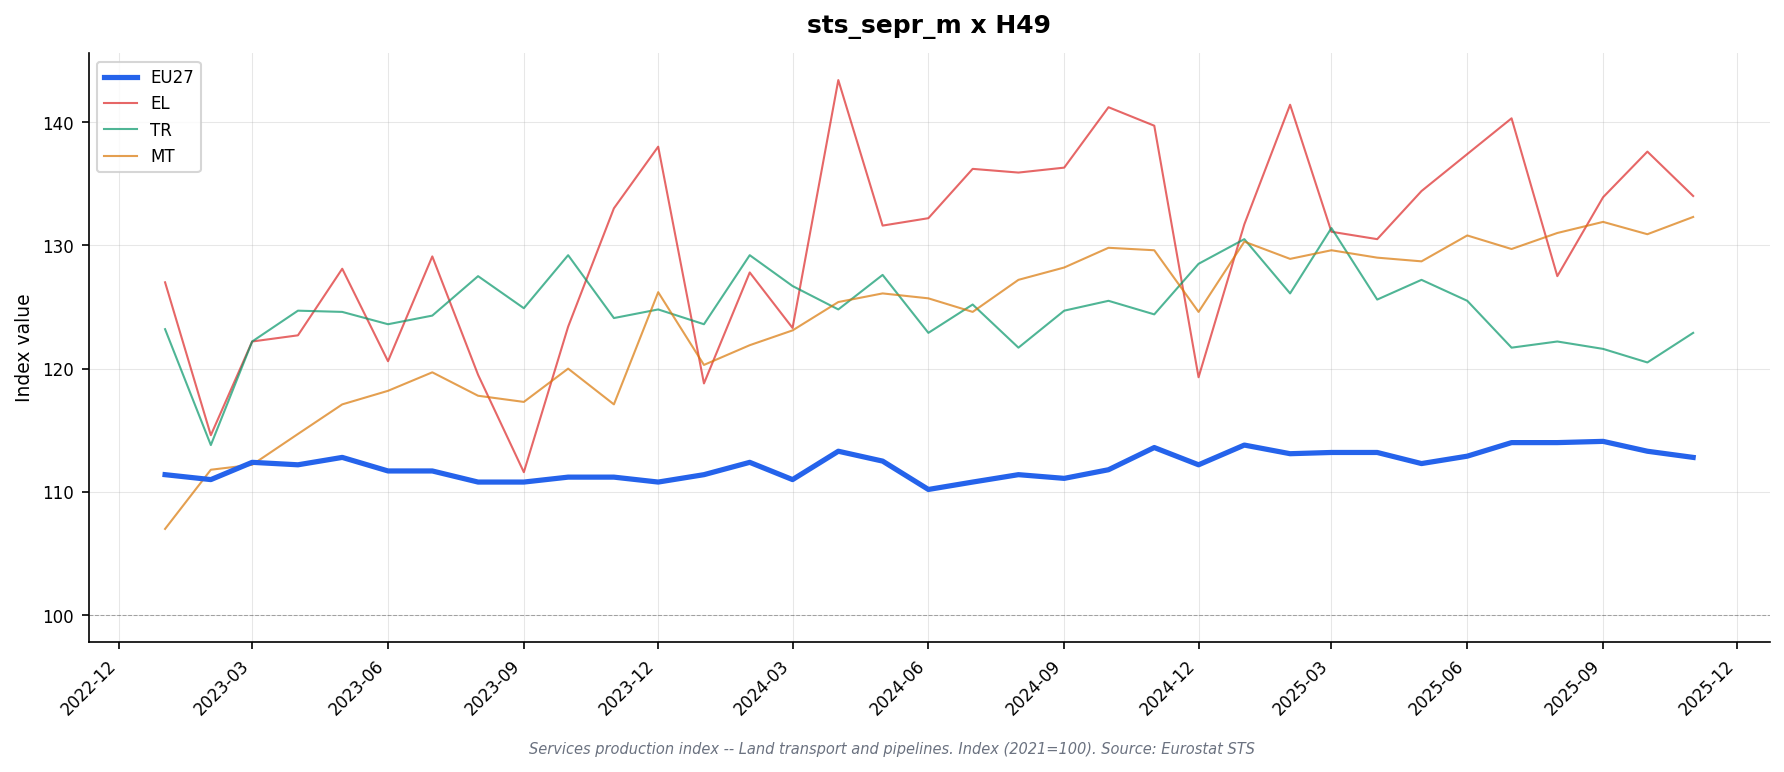

Values plotted in this chart, from the file beside it:
freq, indic_bt, nace_r2, s_adj, unit, geo\TIME_PERIOD, 2023-01, 2023-02, 2023-03, 2023-04, 2023-05, 2023-06, 2023-07, 2023-08, 2023-09, 2023-10, 2023-11, 2023-12, 2024-01, 2024-02, 2024-03, 2024-04, 2024-05, 2024-06
M, PRD, H49, SCA, I21, AT, 115.4, 118.1, 115.8, 115.9, 116.7, 118.4, 118.4, 116.2, 116.3, 118.2, 116.9, 121.4, 117.1, 113.8, 115.0, 115.4, 114.7, 115.0
M, PRD, H49, SCA, I21, BE, 112.8, 110.5, 113.4, 111.8, 112.3, 112.9, 114.4, 118.1, 112.8, 111.1, 113.7, 113.1, 109.8, 110.7, 110.8, 108.0, 113.4, 108.4
M, PRD, H49, SCA, I21, BG, 102.6, 101.7, 104.0, 98.0, 104.9, 100.4, 99.5, 104.5, 101.9, 103.3, 100.7, 100.3, 103.9, 108.0, 105.8, 111.2, 104.7, 105.2
M, PRD, H49, SCA, I21, CY, , , , , , , , , , , , , , , , , , 
M, PRD, H49, SCA, I21, CZ, 106.0, 105.8, 103.7, 102.9, 101.8, 102.0, 100.8, 100.0, 102.1, 99.8, 100.9, 100.8, 102.1, 102.4, 102.4, 103.7, 103.7, 103.4
M, PRD, H49, SCA, I21, DE, 116.1, 117.6, 119.1, 121.1, 119.5, 117.6, 118.1, 117.2, 117.0, 116.8, 117.6, 107.3, 112.9, 117.9, 115.3, 119.0, 115.4, 114.2
M, PRD, H49, SCA, I21, DK, , , , , , , , , , , , , , , , , , 
M, PRD, H49, SCA, I21, EA19, 112.7, 111.8, 113.9, 113.5, 113.7, 113.0, 112.8, 112.3, 111.7, 112.6, 113.2, 111.8, 114.1, 114.7, 113.8, 115.5, 114.2, 112.8
M, PRD, H49, SCA, I21, EA20, 112.5, 112.0, 113.9, 113.8, 114.5, 113.2, 113.4, 112.3, 112.0, 112.7, 112.8, 112.0, 113.0, 113.7, 112.4, 115.3, 113.9, 111.7
M, PRD, H49, SCA, I21, EA21, 112.4, 111.9, 113.8, 113.7, 114.5, 113.2, 113.3, 112.3, 112.0, 112.6, 112.7, 111.9, 112.9, 113.6, 112.4, 115.3, 113.8, 111.7
M, PRD, H49, SCA, I21, EE, 96.5, 97.4, 96.1, 95.5, 95.2, 91.2, 89.2, 89.4, 90.7, 93.1, 91.8, 90.3, 89.2, 87.6, 89.6, 91.4, 90.5, 89.4
M, PRD, H49, SCA, I21, EL, 127.0, 114.6, 122.2, 122.7, 128.1, 120.6, 129.1, 119.5, 111.6, 123.4, 133.0, 138.0, 118.8, 127.8, 123.3, 143.4, 131.6, 132.2
M, PRD, H49, SCA, I21, ES, 116.7, 117.5, 119.2, 119.0, 119.1, 119.2, 119.6, 120.2, 119.8, 120.4, 120.8, 121.8, 121.7, 122.5, 122.9, 123.4, 123.4, 124.0
M, PRD, H49, SCA, I21, EU27_2020, 111.4, 111.0, 112.4, 112.2, 112.8, 111.7, 111.7, 110.8, 110.8, 111.2, 111.2, 110.8, 111.4, 112.4, 111.0, 113.3, 112.5, 110.2
M, PRD, H49, SCA, I21, FI, 96.8, 95.5, 95.2, 95.9, 96.9, 96.6, 95.8, 95.9, 97.0, 97.0, 97.0, 96.6, 97.6, 97.2, 97.0, 97.8, 98.2, 96.5
M, PRD, H49, SCA, I21, FR, 110.6, 107.3, 108.5, 108.2, 111.9, 107.2, 110.3, 106.4, 105.8, 108.7, 108.0, 110.8, 113.6, 106.8, 106.6, 115.7, 111.9, 106.0
M, PRD, H49, SCA, I21, HR, 115.8, 111.9, 109.4, 116.8, 122.4, 126.5, 128.3, 112.3, 108.0, 111.9, 113.6, 116.4, 115.3, 118.8, 116.3, 119.3, 123.0, 120.8
M, PRD, H49, SCA, I21, HU, 107.5, 106.4, 107.6, 105.1, 104.6, 103.8, 103.6, 106.4, 106.8, 105.8, 106.8, 107.2, 106.0, 112.1, 110.1, 108.7, 111.3, 110.3
M, PRD, H49, SCA, I21, IE, , , , , , , , , , , , , , , , , , 
M, PRD, H49, SCA, I21, IT, 113.8, 115.2, 121.4, 119.4, 119.2, 119.2, 117.2, 118.1, 118.2, 118.5, 117.5, 121.2, 117.6, 123.3, 120.5, 117.6, 119.7, 117.6
M, PRD, H49, SCA, I21, LT, 87.7, 85.8, 84.6, 91.5, 94.0, 94.2, 88.0, 92.3, 94.3, 90.6, 90.3, 87.5, 96.1, 89.2, 91.8, 94.2, 90.9, 90.2
M, PRD, H49, SCA, I21, LU, 93.9, 93.2, 95.1, 90.2, 94.8, 95.8, 91.1, 89.8, 91.9, 87.3, 89.4, 85.9, 91.2, 93.3, 92.9, 92.9, 94.3, 90.8
M, PRD, H49, SCA, I21, LV, 93.2, 91.5, 90.6, 92.3, 91.3, 91.2, 93.1, 90.1, 91.3, 92.3, 89.3, 90.3, 83.8, 83.0, 85.4, 85.4, 87.2, 84.5
M, PRD, H49, SCA, I21, MT, 107.0, 111.8, 112.2, 114.7, 117.1, 118.2, 119.7, 117.8, 117.3, 120.0, 117.1, 126.2, 120.3, 121.9, 123.1, 125.4, 126.1, 125.7
M, PRD, H49, SCA, I21, NL, 109.1, 106.1, 106.2, 104.2, 105.9, 109.1, 106.7, 108.3, 108.5, 110.3, 109.4, 109.9, 109.4, 110.5, 109.2, 112.7, 110.1, 109.8
M, PRD, H49, SCA, I21, NO, 108.4, 110.2, 110.3, 109.3, 110.5, 112.1, 99.1, 118.6, 110.0, 117.0, 111.4, 110.4, 111.0, 112.9, 112.9, 110.7, 113.1, 113.8
M, PRD, H49, SCA, I21, PL, 108.3, 109.6, 107.6, 105.2, 104.5, 104.4, 103.8, 104.4, 104.9, 104.9, 103.3, 104.8, 111.5, 116.4, 110.0, 110.4, 111.5, 112.2
M, PRD, H49, SCA, I21, PT, 106.7, 113.7, 115.0, 116.1, 116.8, 114.9, 114.6, 99.5, 93.9, 99.8, 106.9, 111.7, 113.4, 110.2, 109.7, 108.5, 111.0, 115.8
M, PRD, H49, SCA, I21, RO, 120.3, 121.4, 125.7, 122.7, 125.0, 124.7, 122.7, 121.7, 124.3, 122.5, 121.3, 126.1, 99.9, 96.4, 104.3, 106.1, 120.9, 105.6
M, PRD, H49, SCA, I21, SE, 99.2, 99.5, 95.9, 100.6, 99.5, 99.7, 99.9, 96.4, 98.1, 98.4, 97.7, 100.0, 100.4, 101.4, 97.7, 91.8, 93.9, 91.2
M, PRD, H49, SCA, I21, SI, 106.5, 108.2, 110.5, 109.8, 112.6, 104.0, 105.1, 105.1, 106.4, 101.8, 105.0, 109.1, 104.6, 106.1, 105.4, 107.1, 106.7, 104.2
M, PRD, H49, SCA, I21, SK, 98.6, 99.1, 99.8, 96.0, 100.8, 97.0, 100.1, 100.5, 99.6, 100.2, 98.2, 94.0, 98.1, 97.0, 101.0, 98.5, 97.6, 97.7
M, PRD, H49, SCA, I21, TR, 123.2, 113.8, 122.2, 124.7, 124.6, 123.6, 124.3, 127.5, 124.9, 129.2, 124.1, 124.8, 123.6, 129.2, 126.7, 124.8, 127.6, 122.9
